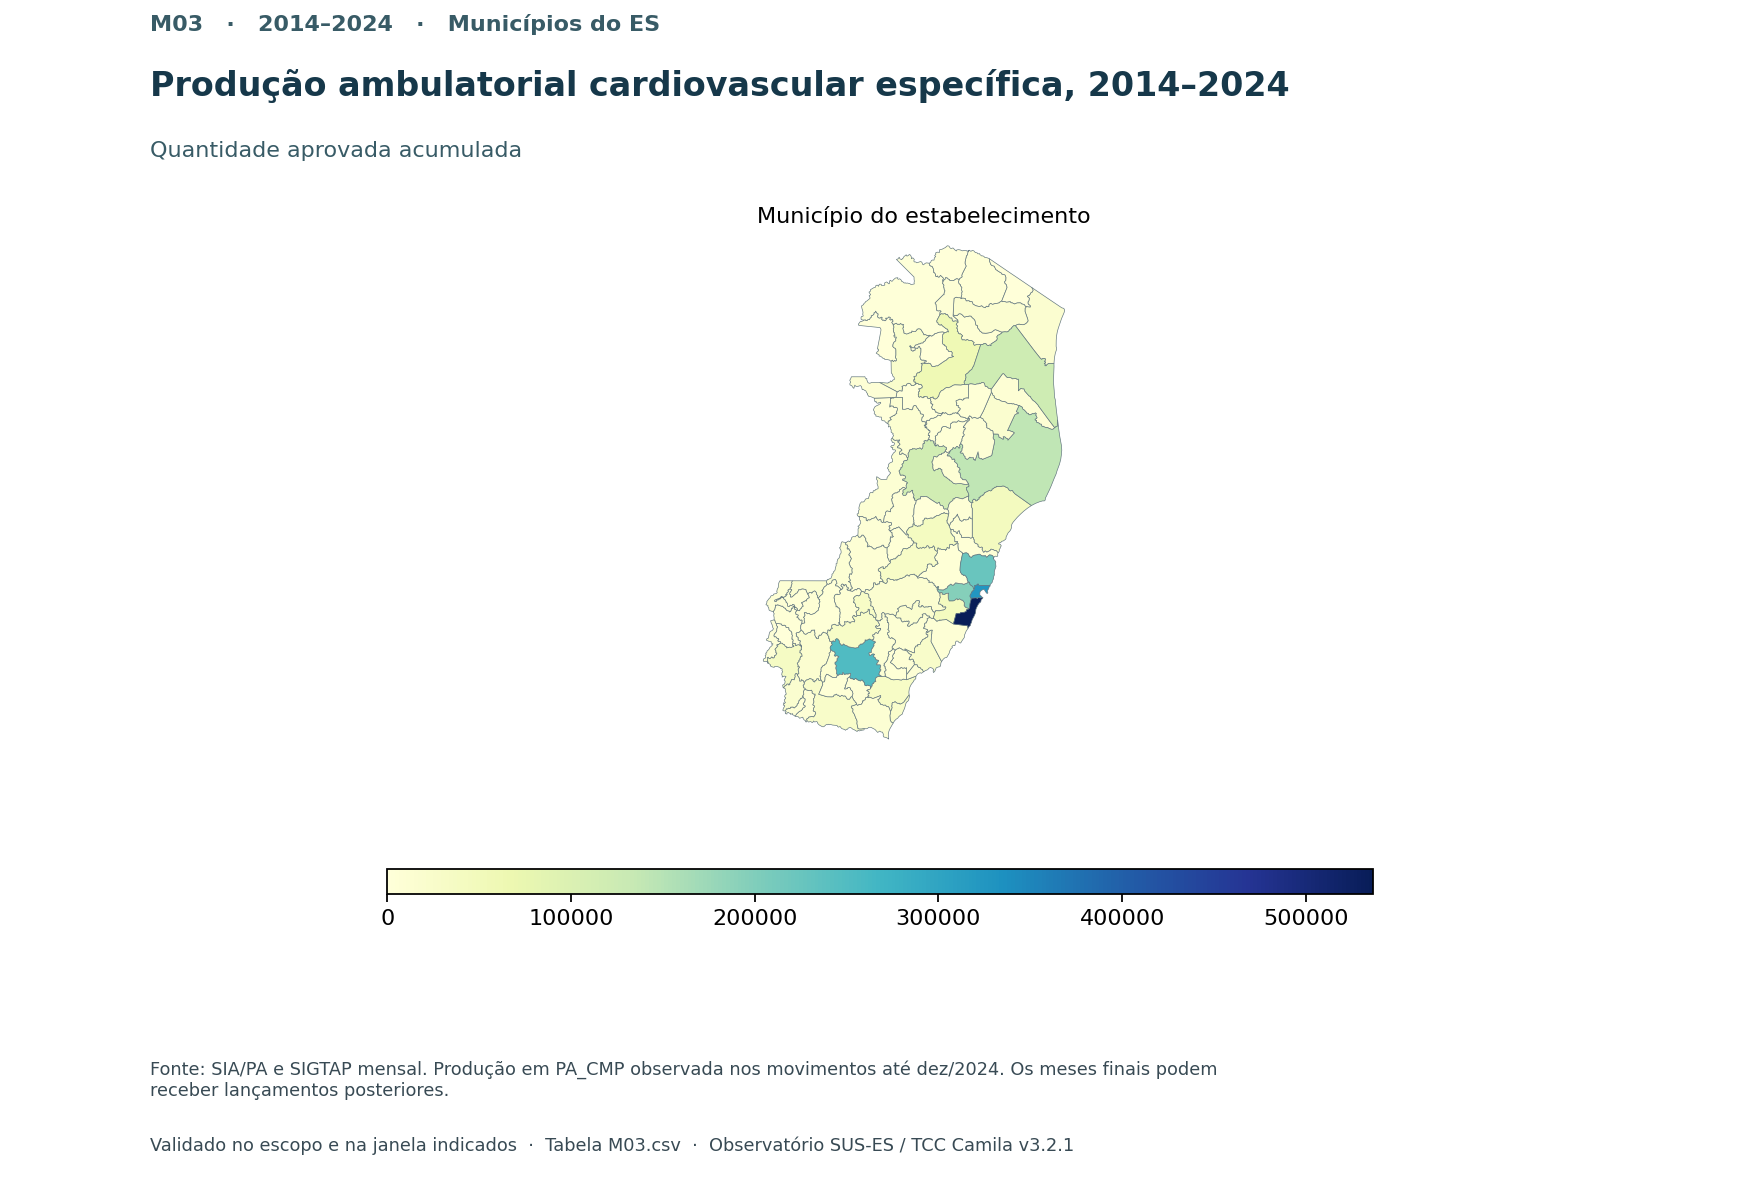

Source data for this figure (header and first rows):
chave, municipio, regiao, valor, painel
3200102, 320010, Metropolitana, 10422, Município do estabelecimento
3200136, 320013, Central, 2748, Município do estabelecimento
3200169, 320016, Norte, 1437, Município do estabelecimento
3200201, 320020, Sul, 16210, Município do estabelecimento
3200300, 320030, Sul, 11077, Município do estabelecimento
3200359, 320035, Central, 163, Município do estabelecimento
3200409, 320040, Sul, 26948, Município do estabelecimento
3200508, 320050, Sul, 6887, Município do estabelecimento
3200607, 320060, Metropolitana, 44015, Município do estabelecimento
3200706, 320070, Sul, 7775, Município do estabelecimento
3200805, 320080, Central, 12389, Município do estabelecimento
3200904, 320090, Norte, 22305, Município do estabelecimento
3201001, 320100, Norte, 9963, Município do estabelecimento
3201100, 320110, Sul, 8299, Município do estabelecimento
3201159, 320115, Metropolitana, 11788, Município do estabelecimento
3201209, 320120, Sul, 252070, Município do estabelecimento
3201308, 320130, Metropolitana, 194943, Município do estabelecimento
3201407, 320140, Sul, 30260, Município do estabelecimento
3201506, 320150, Central, 115275, Município do estabelecimento
3201605, 320160, Norte, 14707, Município do estabelecimento
3201704, 320170, Metropolitana, 8874, Município do estabelecimento
3201803, 320180, Sul, 2038, Município do estabelecimento
3201902, 320190, Metropolitana, 16673, Município do estabelecimento
3202009, 320200, Sul, 6760, Município do estabelecimento
3202108, 320210, Norte, 2504, Município do estabelecimento
3202207, 320220, Metropolitana, 5001, Município do estabelecimento
3202256, 320225, Central, 5725, Município do estabelecimento
3202306, 320230, Sul, 36401, Município do estabelecimento
3202405, 320240, Metropolitana, 7819, Município do estabelecimento
3202454, 320245, Metropolitana, 17915, Município do estabelecimento
3202504, 320250, Metropolitana, 10051, Município do estabelecimento
3202553, 320255, Sul, 5380, Município do estabelecimento
3202603, 320260, Sul, 9438, Município do estabelecimento
3202652, 320265, Sul, 5743, Município do estabelecimento
3202702, 320270, Metropolitana, 7379, Município do estabelecimento
3202801, 320280, Sul, 32442, Município do estabelecimento
3202900, 320290, Metropolitana, 5256, Município do estabelecimento
3203007, 320300, Sul, 8806, Município do estabelecimento
3203056, 320305, Norte, 8886, Município do estabelecimento
3203106, 320310, Sul, 13916, Município do estabelecimento
3203130, 320313, Metropolitana, 8045, Município do estabelecimento
3203163, 320316, Metropolitana, 7219, Município do estabelecimento
3203205, 320320, Central, 140723, Município do estabelecimento
3203304, 320330, Central, 7945, Município do estabelecimento
3203320, 320332, Sul, 24443, Município do estabelecimento
3203346, 320334, Metropolitana, 19251, Município do estabelecimento
3203353, 320335, Central, 9573, Município do estabelecimento
3203403, 320340, Sul, 27614, Município do estabelecimento
3203502, 320350, Norte, 5627, Município do estabelecimento
3203601, 320360, Norte, 1004, Município do estabelecimento
3203700, 320370, Sul, 5622, Município do estabelecimento
3203809, 320380, Sul, 6265, Município do estabelecimento
3203908, 320390, Norte, 61470, Município do estabelecimento
3204005, 320400, Central, 13608, Município do estabelecimento
3204054, 320405, Norte, 0, Município do estabelecimento
3204104, 320410, Norte, 14820, Município do estabelecimento
3204203, 320420, Sul, 6808, Município do estabelecimento
3204252, 320425, Norte, 6309, Município do estabelecimento
3204302, 320430, Sul, 12520, Município do estabelecimento
3204351, 320435, Central, 8279, Município do estabelecimento
... 18 more rows
